Image classification data set "resnetDatasetSplit" (choiwonsun98/AIcalculateWebpage on GitHub). Class labels (4): bibim, japageti, nuguri, snack.

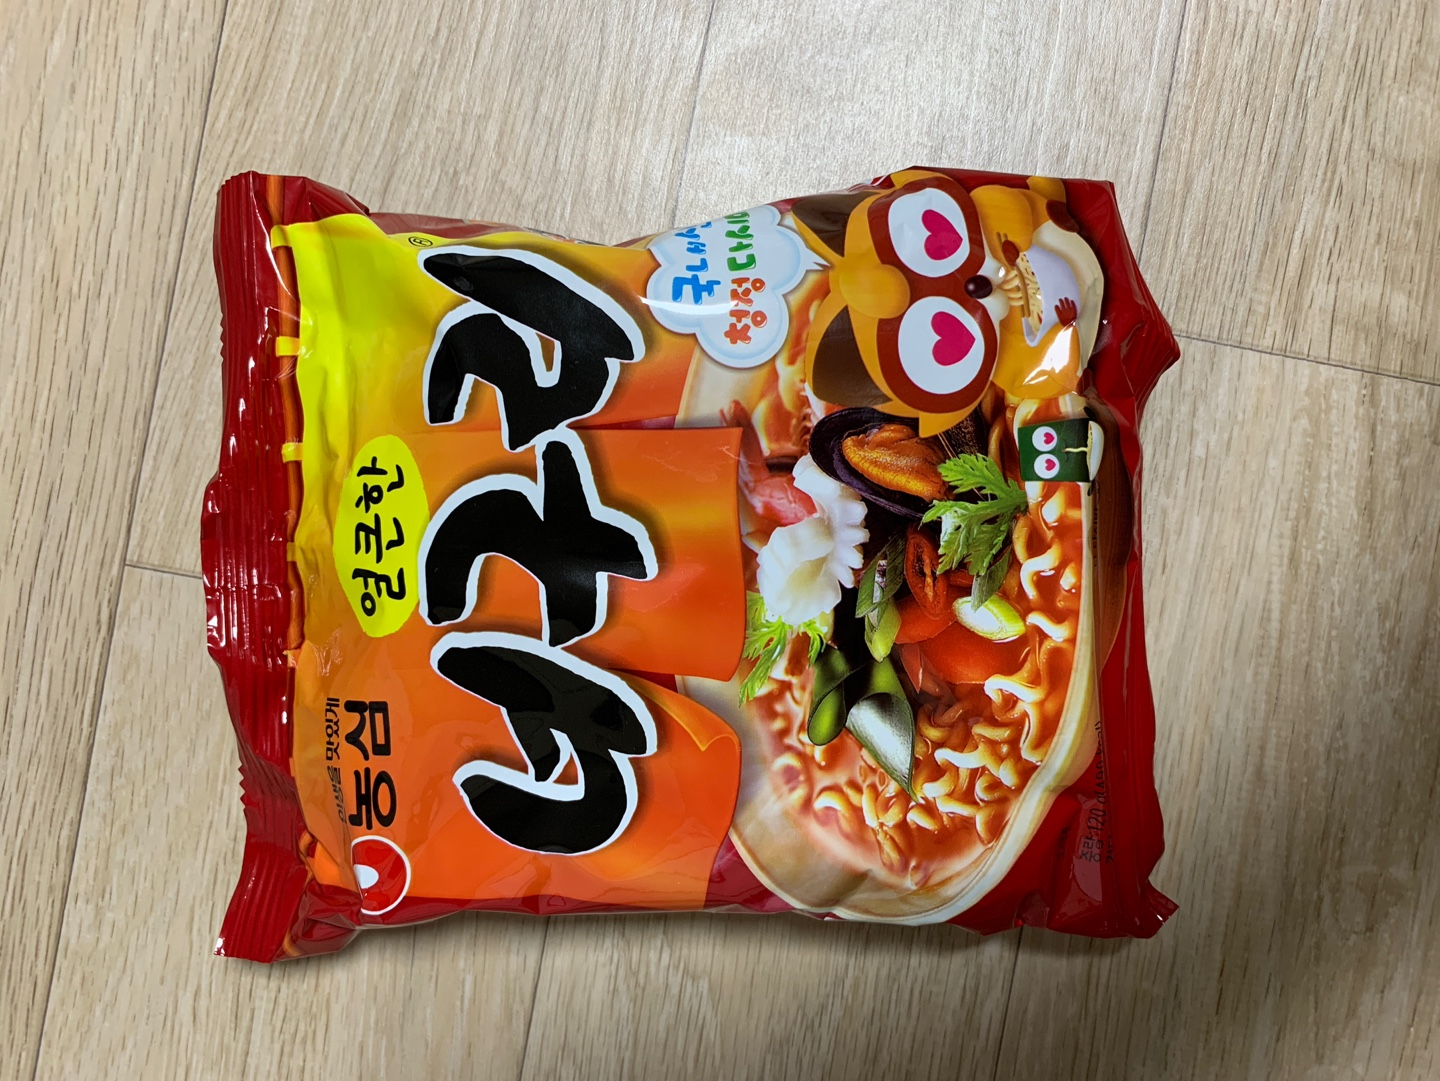
Label: nuguri

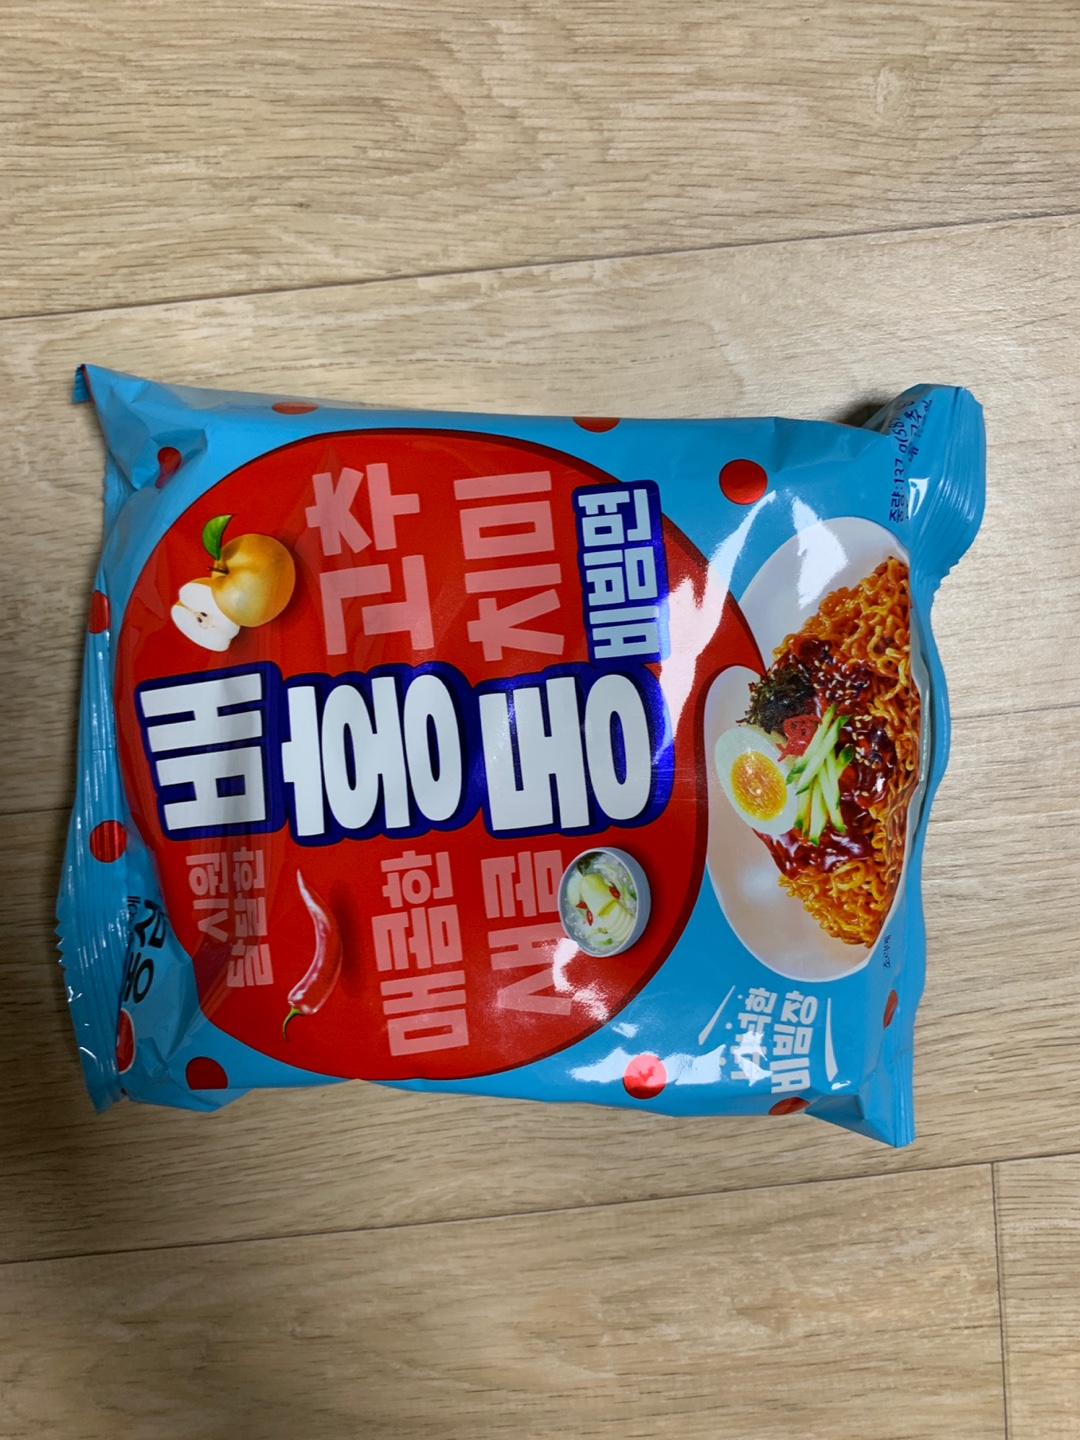
Label: bibim

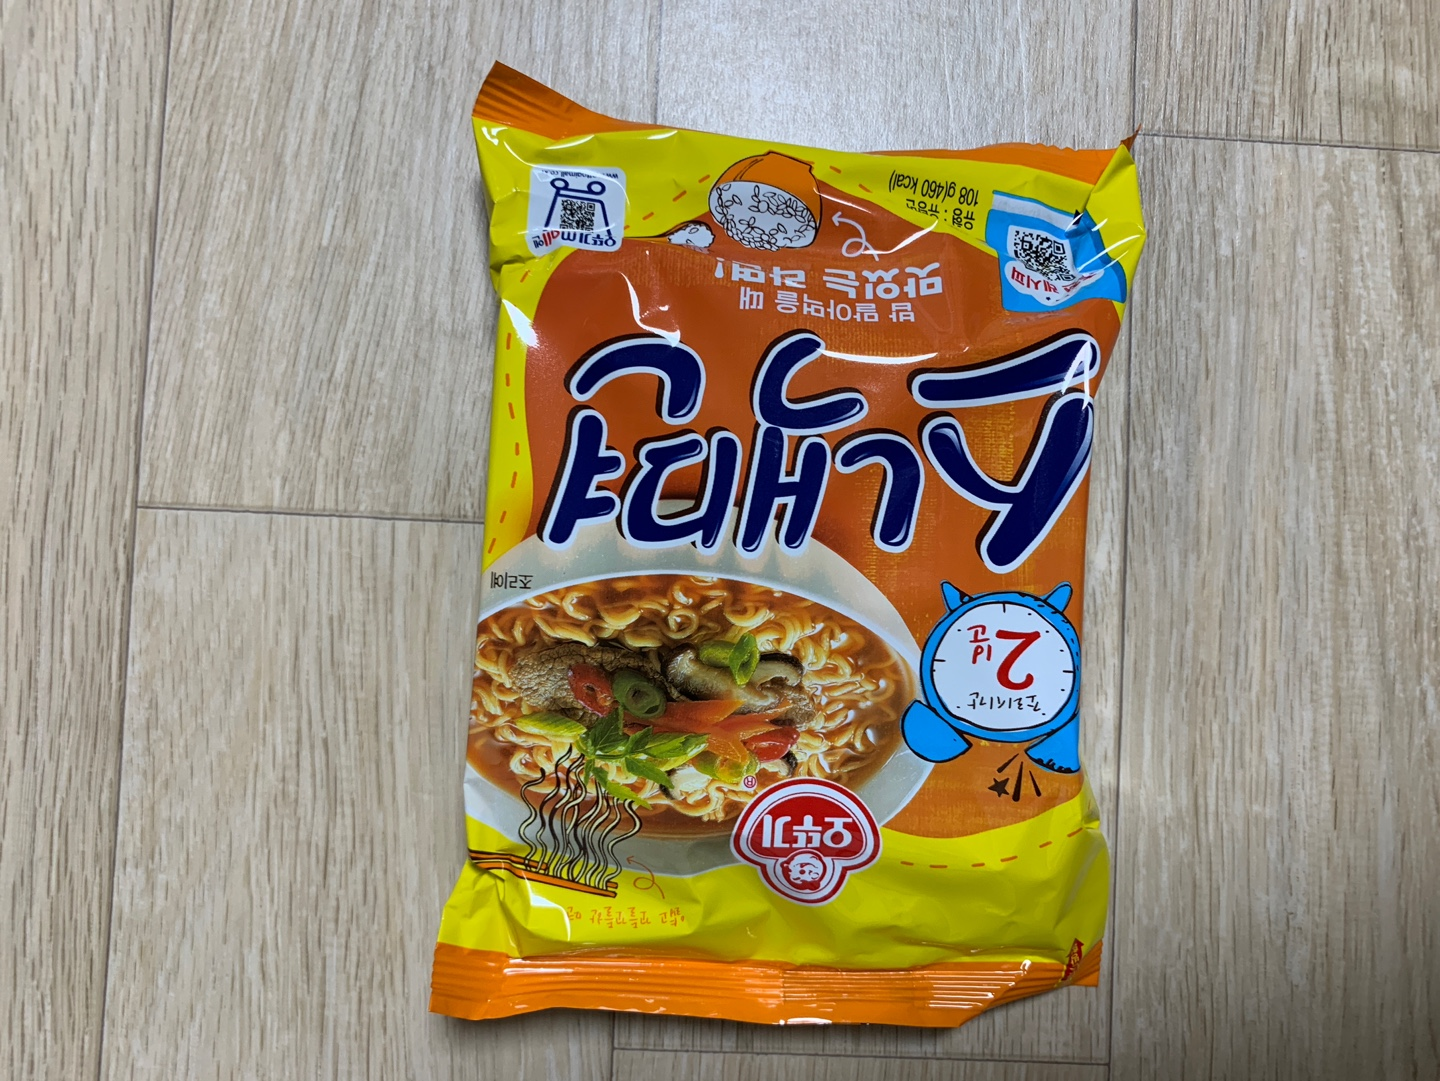
Label: snack

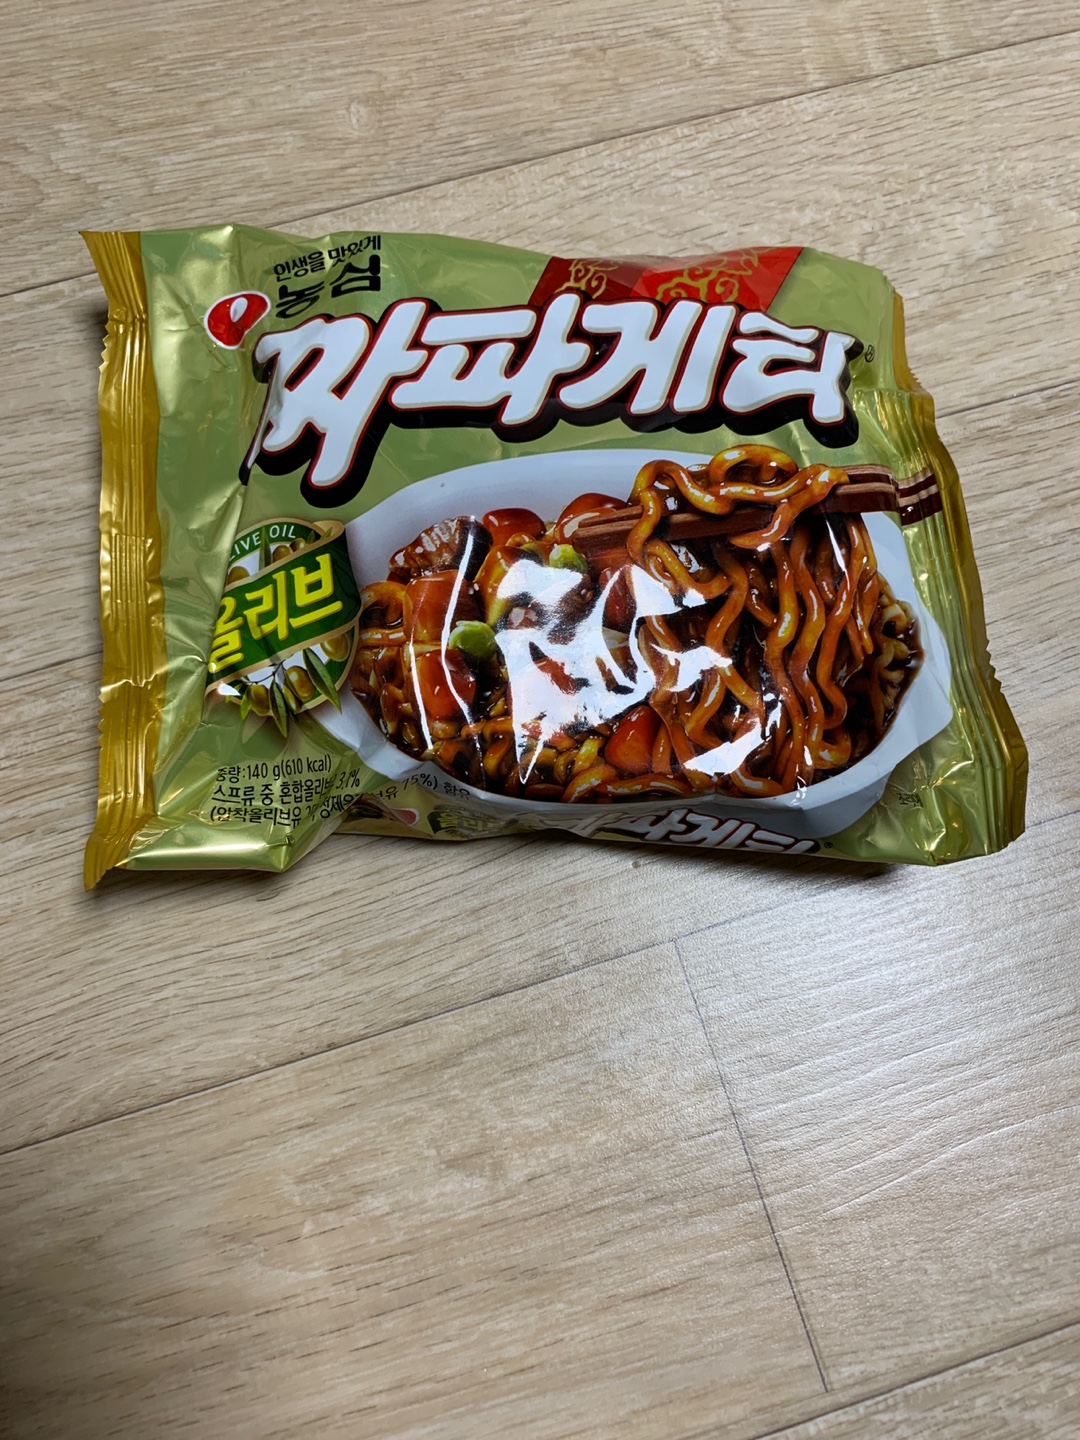
Label: japageti

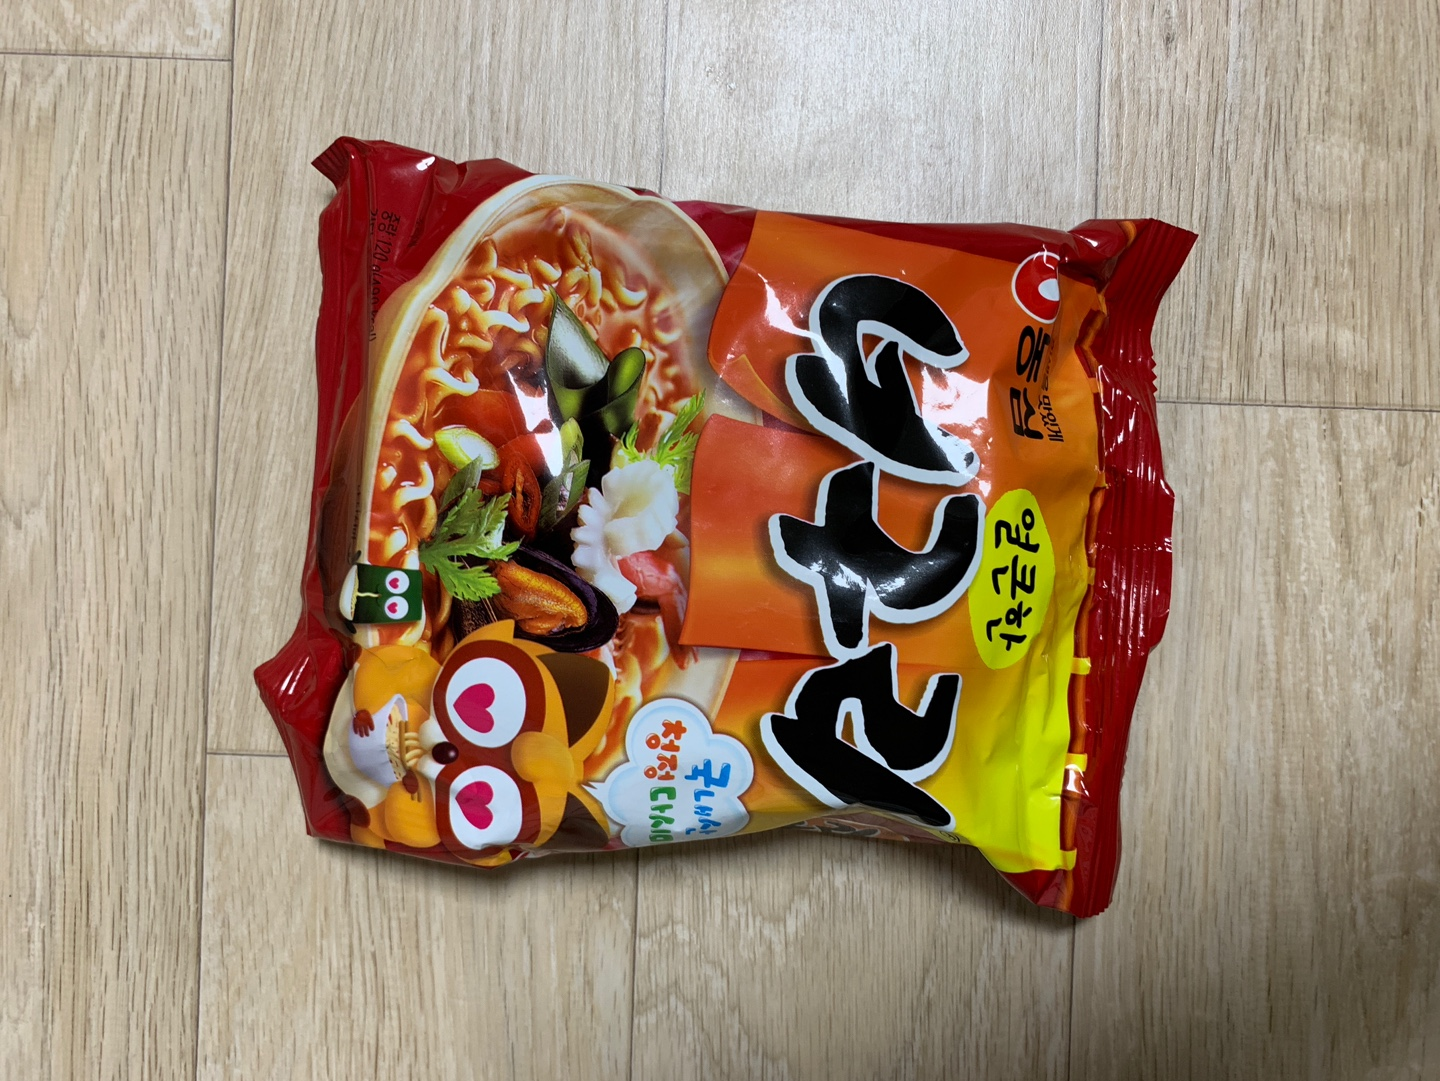
Label: nuguri

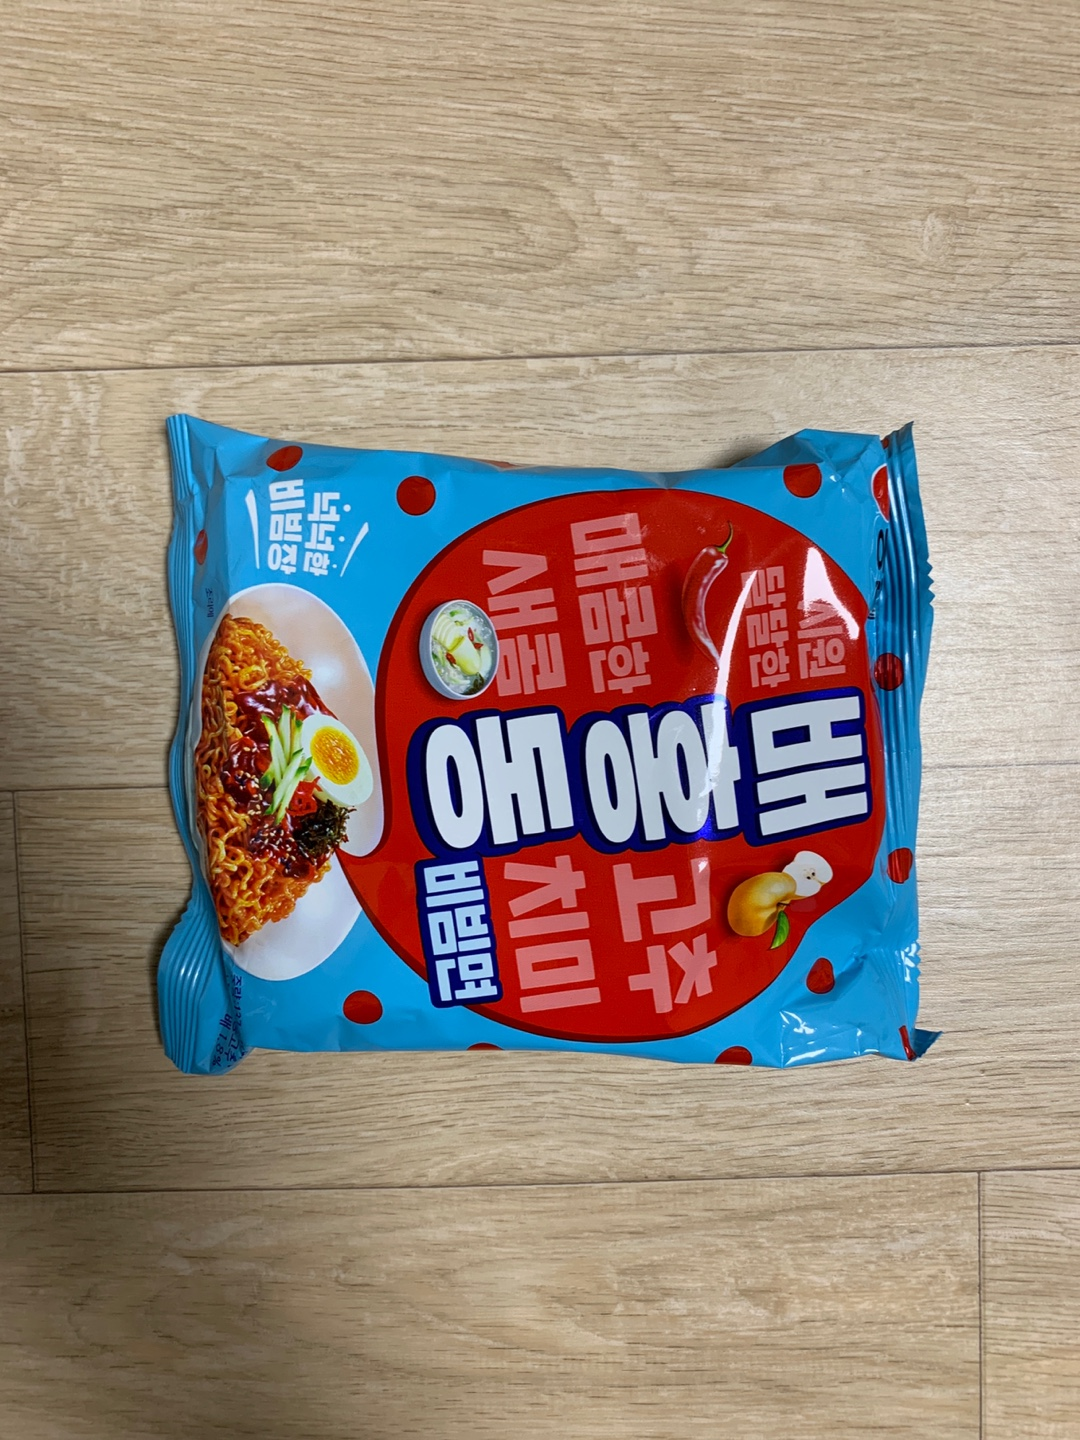
Label: bibim
